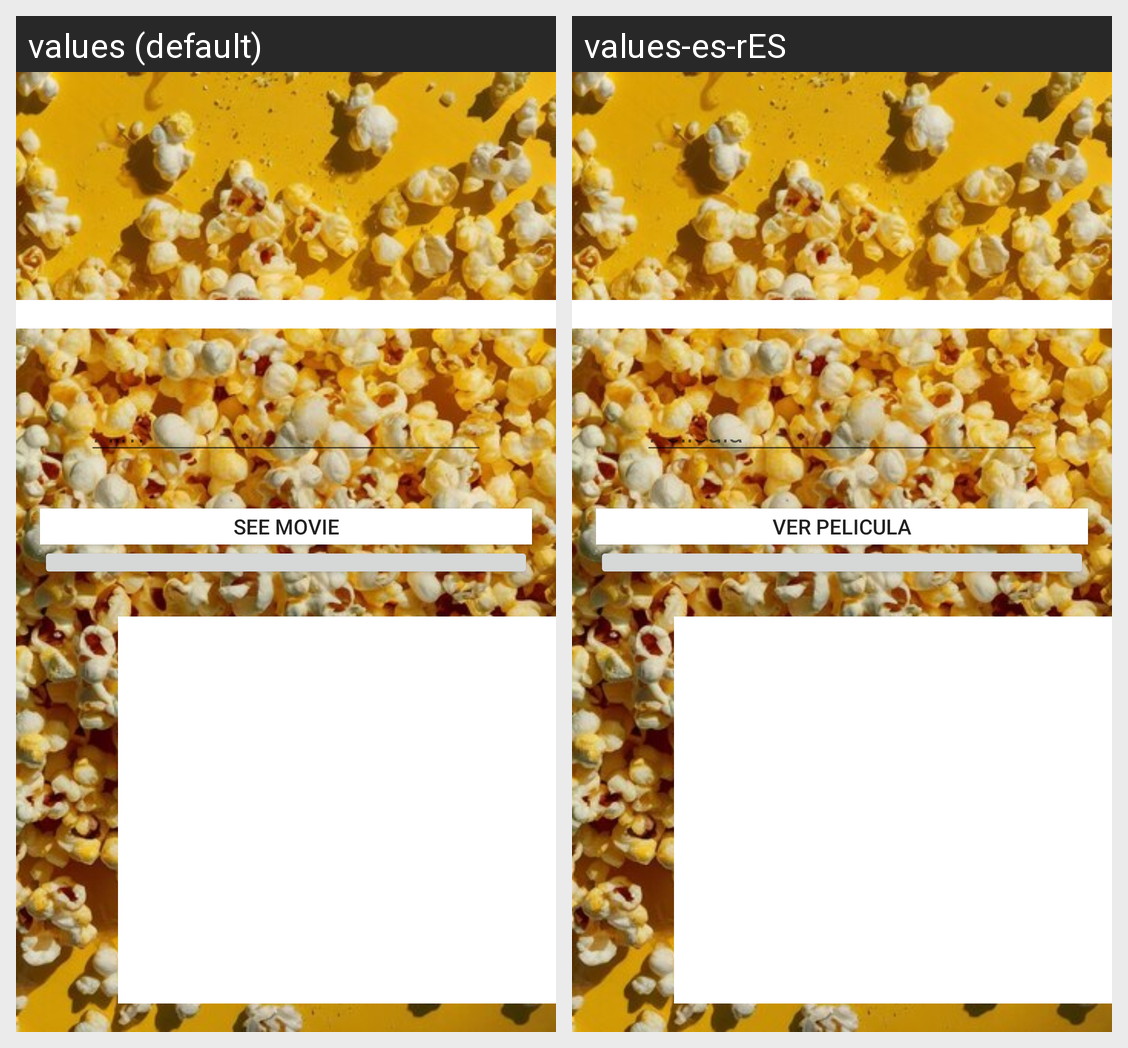

Strings drawn on this Android screen and how each of the app's shown locales translates them:
Android screen res/layout/activity_fillm_list.xml rendered under 2 locales, left to right: values (default), values-es-rES. Device: Nexus 5 (rendered at 1080×1920; each locale shown at half size, 540×960, under a caption strip naming it); theme Theme.FilmotecaFinal.
Strings drawn on this screen, with the default value and each locale's value (text and hints the layout hard-codes, and strings that could not be matched under every locale, appear in the picture but are not listed):

pelicula
  values: Film
  values-es-rES: Pelicula

ver_pelicula
  values: See movie
  values-es-rES: Ver pelicula
